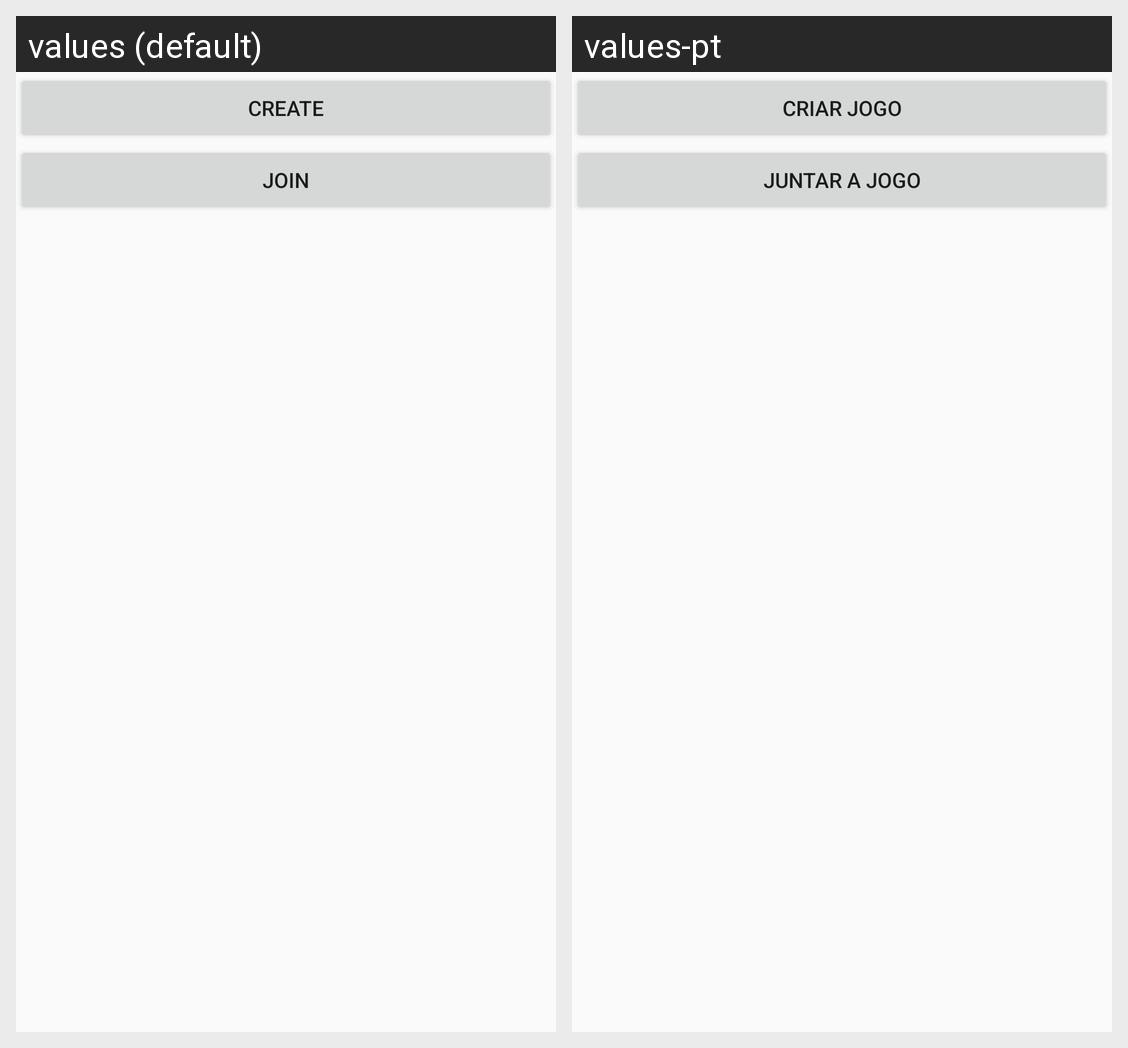

Translations of the strings shown on this Android screen, per locale in the grid:
Android screen res/layout/create_or_join.xml rendered under 2 locales, left to right: values (default), values-pt. Device: Nexus 5 (rendered at 1080×1920; each locale shown at half size, 540×960, under a caption strip naming it); theme AppTheme.
Strings drawn on this screen, with the default value and each locale's value (text and hints the layout hard-codes, and strings that could not be matched under every locale, appear in the picture but are not listed):

create
  values: Create
  values-pt: Criar jogo

join
  values: Join
  values-pt: Juntar a jogo
